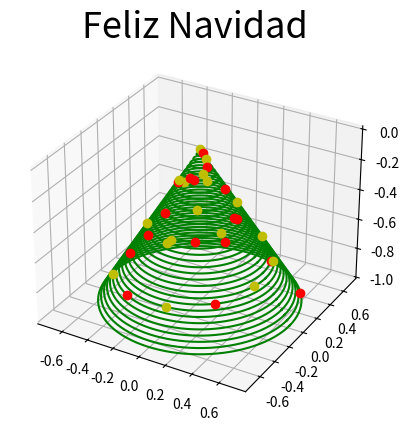

This figure's Python source:
import matplotlib.pyplot as plt
import numpy as np

z = np.arange(0, 1, 0.03)
theta = np.arange(0, 2*np.pi + np.pi/50, np.pi/50)

fig = plt.figure()
ax = fig.add_subplot(111, projection='3d')
radius=0.7

for j in z:
	x = radius*j * np.array([np.cos(q) for q in theta])
	y = radius*j * np.array([np.sin(q) for q in theta])
	ax.plot(x, y, -j, 'g-')
	
x1 = radius*z * np.sin(20 * z)
y1 = radius*z * np.cos(20 * z)
for j in range(1,len(x1)+1):
	if j%2==0:
		ax.plot(x1[j-1],y1[j-1],-z[j-1],'ro')
	else:
		ax.plot(x1[j-1],y1[j-1],-z[j-1],'yo')
		
ax.set_title('Feliz Navidad',fontsize=26)
plt.show()
